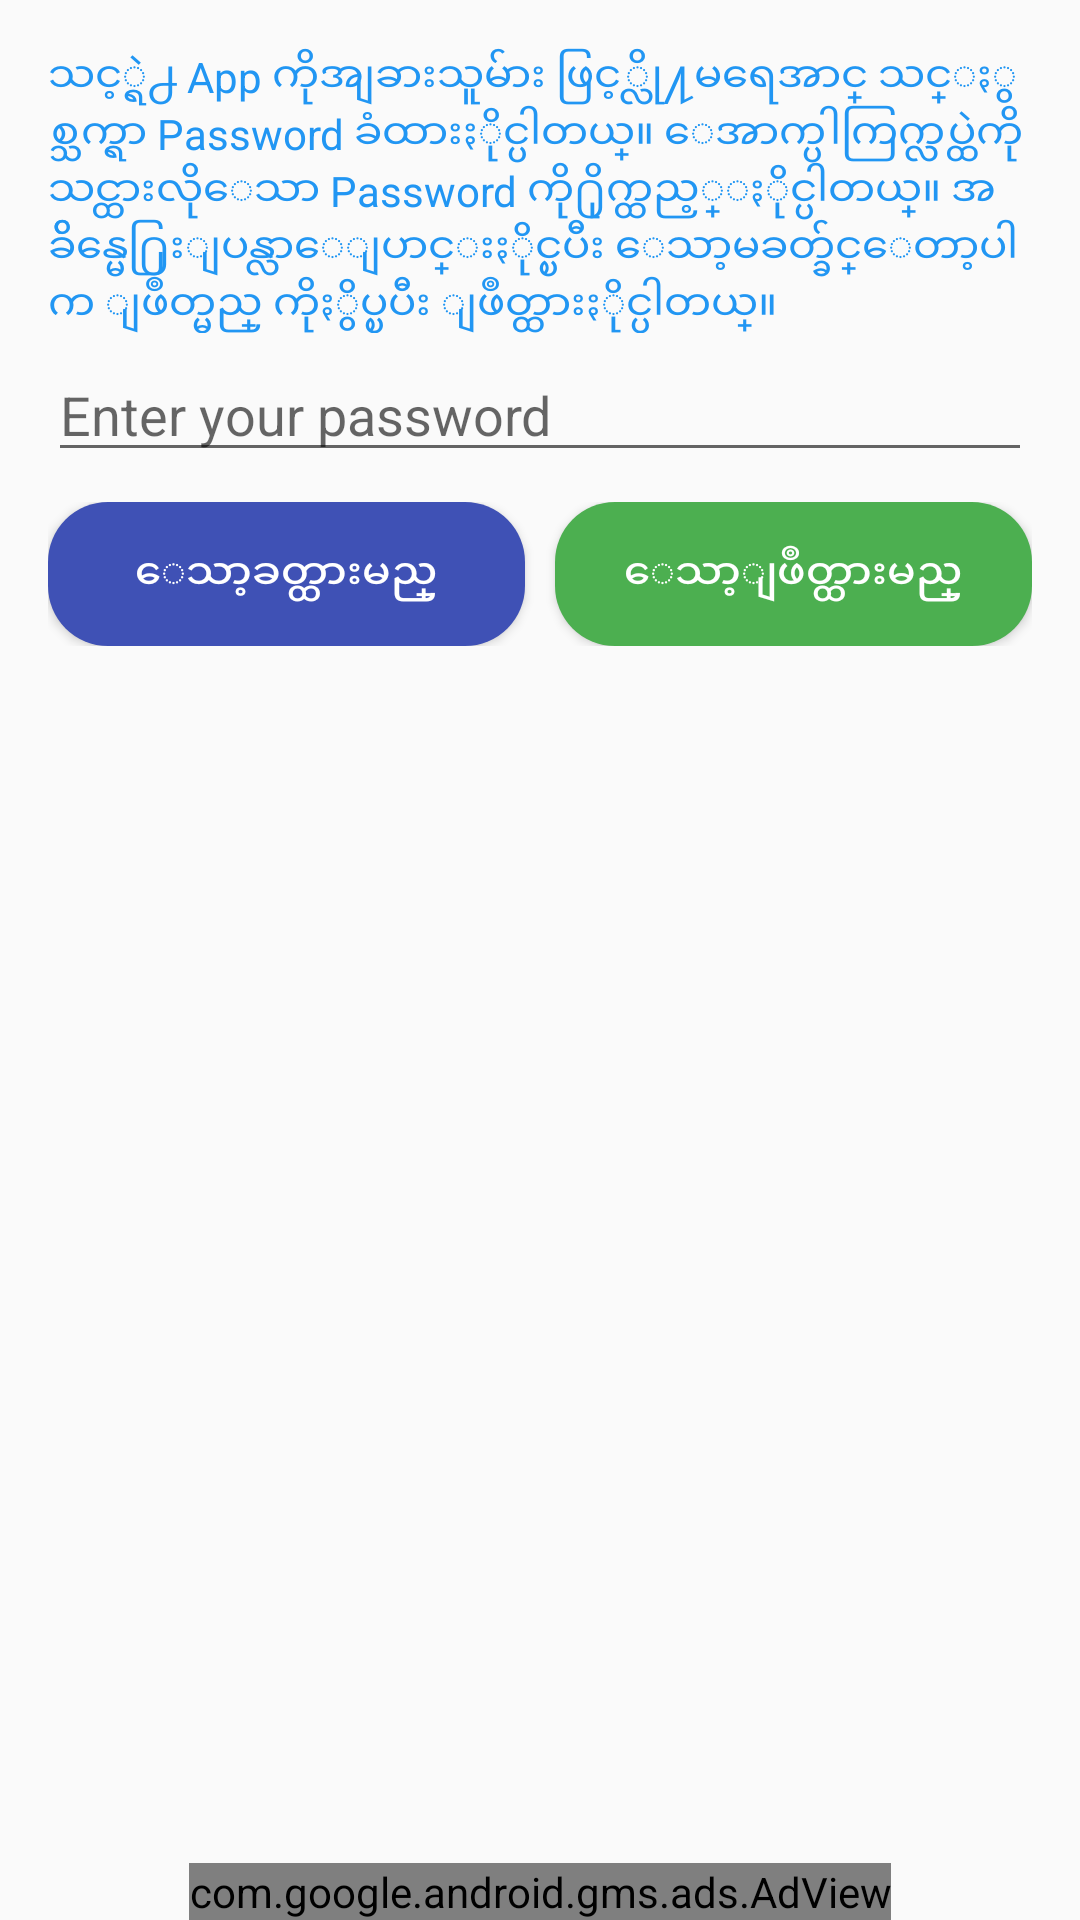

Layout XML and referenced resources for this Android screen:
<!-- AndroidManifest.xml: application theme AppTheme -->
<!-- res/layout/activity_key.xml -->
<?xml version="1.0" encoding="utf-8"?>
<RelativeLayout xmlns:android="http://schemas.android.com/apk/res/android"
    xmlns:tools="http://schemas.android.com/tools"
    xmlns:ads="http://schemas.android.com/apk/res-auto"
    android:id="@+id/activity_key"
    android:layout_width="match_parent"
    android:layout_height="match_parent"

    android:paddingLeft="16dp"
    android:paddingRight="16dp"
    android:paddingTop="16dp"
    tools:context="com.ngoe.ftk.Key">

    <TextView
        android:textColor="#2196F3"
        android:id="@+id/tv1"
        android:text="သင့္ရဲ႕ App ကိုအျခားသူမ်ား ဖြင့္လို႔မရေအာင္
သင္ႏွစ္သက္ရာ Password ခံထားႏိုင္ပါတယ္။
ေအာက္ပါကြက္လပ္ထဲကို သင္ထားလိုေသာ
Password ကို႐ိုက္ထည့္ႏိုင္ပါတယ္။
အခ်ိန္မေ႐ြးျပန္လာေျပာင္းႏိုင္ၿပီး ေသာ့မခတ္ခ်င္ေတာ့ပါက
ျဖဳတ္မည္ ကိုႏွိပ္ၿပီး ျဖဳတ္ထားႏိုင္ပါတယ္။"
        android:layout_width="match_parent"
        android:layout_height="wrap_content" />

    <EditText
        android:id="@+id/edPass"
        android:hint="Enter your password"
        android:layout_marginTop="5dp"
        android:layout_below="@id/tv1"
        android:layout_width="match_parent"
        android:layout_height="wrap_content" />

    <LinearLayout
        android:layout_marginTop="10dp"
        android:id="@+id/ll"
        android:layout_below="@id/edPass"
        android:orientation="horizontal"
        android:layout_width="match_parent"
        android:layout_height="wrap_content">

        <LinearLayout
            android:layout_weight="1"
            android:layout_width="match_parent"
            android:layout_height="match_parent">

            <Button
                android:layout_marginRight="5dp"
                android:textColor="#fff"
                android:background="@drawable/lockbg"
                android:id="@+id/btnLock"
                android:text="ေသာ့ခတ္ထားမည္"
                android:layout_width="match_parent"
                android:layout_height="wrap_content" />
        </LinearLayout>

        <LinearLayout
            android:layout_weight="1"
            android:layout_width="match_parent"
            android:layout_height="match_parent">

            <Button
                android:layout_marginLeft="5dp"
                android:textColor="#fff"
                android:background="@drawable/removebg"
                android:id="@+id/btnRemove"
                android:text="ေသာ့ျဖဳတ္ထားမည္"
                android:layout_width="match_parent"
                android:layout_height="wrap_content" />
        </LinearLayout>
    </LinearLayout>

        <com.google.android.gms.ads.AdView
            android:layout_centerHorizontal="true"
            android:layout_alignParentBottom="true"
            android:id="@+id/adView"
            android:layout_width="wrap_content"
            android:layout_height="wrap_content"
            ads:adSize="BANNER"
            ads:adUnitId="ca-app-pub-1325188641119577/1054494128">
        </com.google.android.gms.ads.AdView>
    </RelativeLayout>
<!-- resources referenced by this layout -->
<resources>
  <!-- drawable lockbg (drawable) -->
  <?xml version="1.0" encoding="utf-8"?>
  <selector xmlns:android="http://schemas.android.com/apk/res/android">
  <item>
      <shape>
          <solid android:color="@color/colorPrimary"/>
          <corners android:radius="20dp"/>
      </shape>
  </item>
  </selector>
  <!-- drawable removebg (drawable) -->
  <?xml version="1.0" encoding="utf-8"?>
  <selector xmlns:android="http://schemas.android.com/apk/res/android">
  <item>
      <shape>
          <solid android:color="#4CAF50"/>
          <corners android:radius="20dp"/>
      </shape>
  </item>
  </selector>
  <style name="AppTheme" parent="Theme.AppCompat.Light.NoActionBar">
          
          <item name="colorPrimary">@color/colorPrimary</item>
          <item name="colorPrimaryDark">@color/colorPrimaryDark</item>
          <item name="colorAccent">@color/colorAccent</item>
      </style>
  <color name="colorPrimary">#3F51B5</color>
  <color name="colorPrimaryDark">#303F9F</color>
  <color name="colorAccent">#27ae60</color>
</resources>
